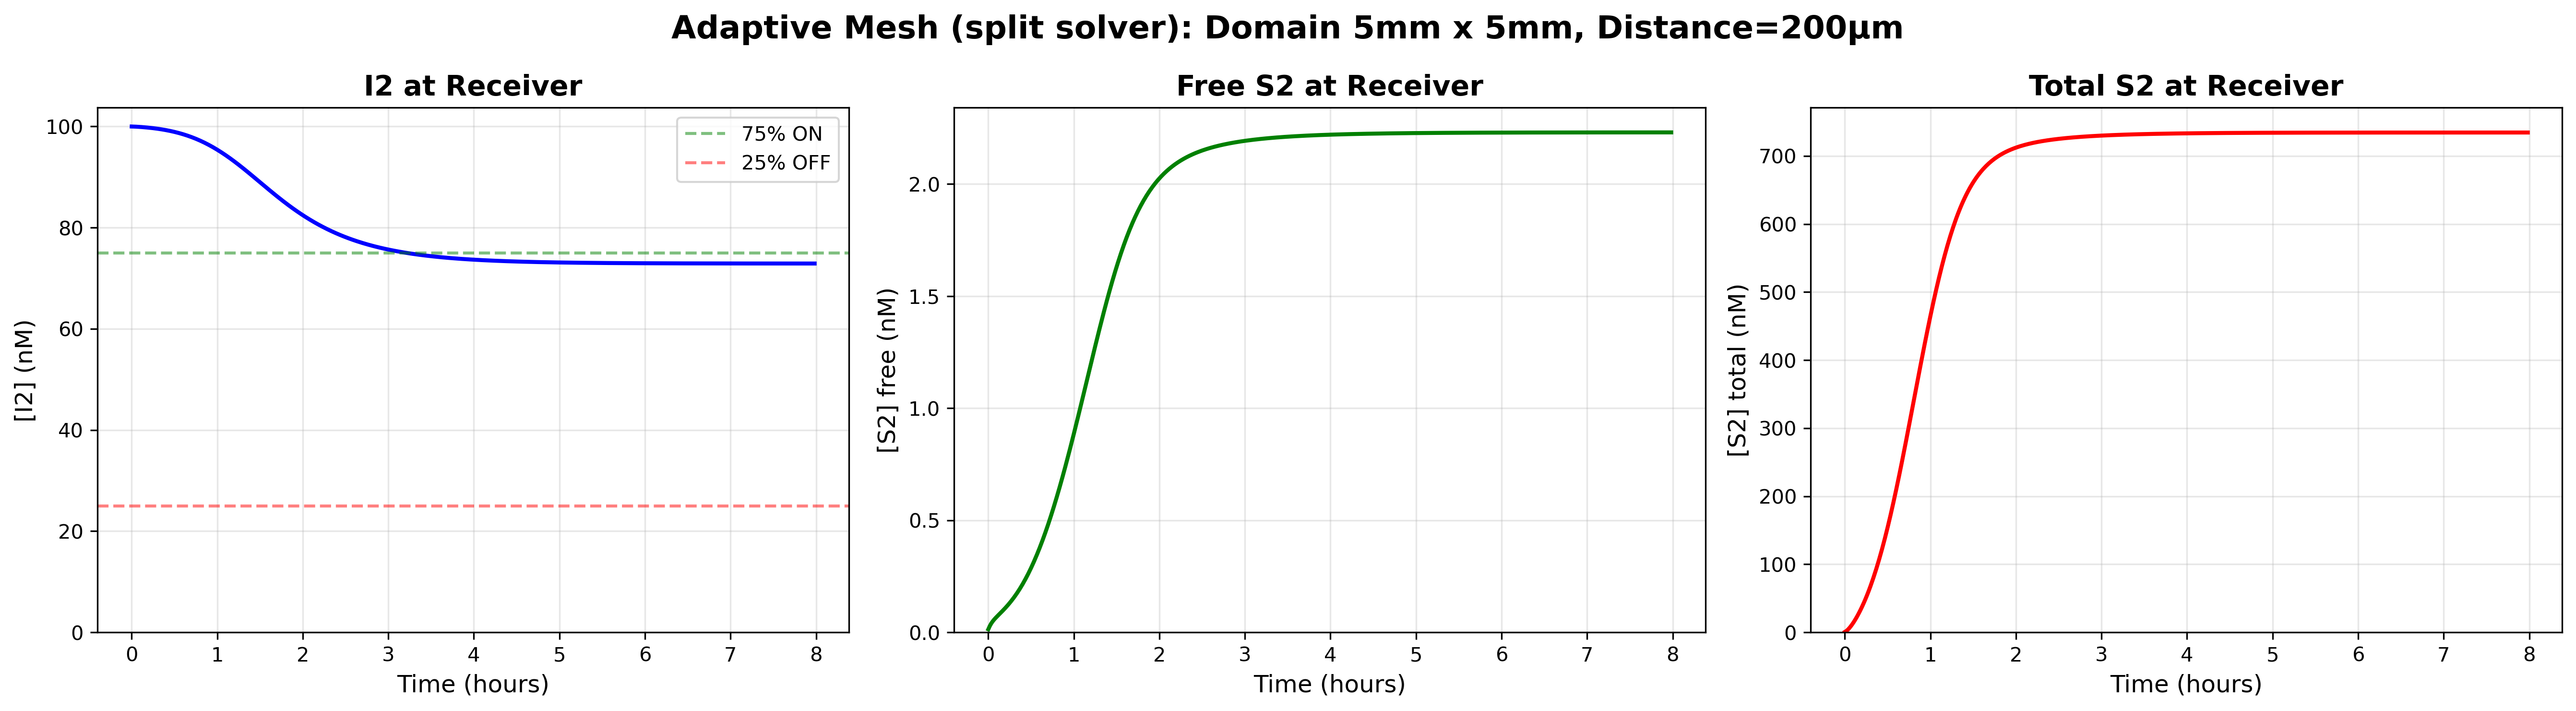

Data behind this chart, as committed beside it:
Time (hours), I2 (nM), S2_free (nM), S2_total (nM)
0.0, 100, 0.01356, 0.6564
0.01667, 99.99, 0.02769, 1.97
0.03333, 99.98, 0.03914, 3.795
0.05, 99.96, 0.04841, 6.018
0.06667, 99.95, 0.05632, 8.565
0.08333, 99.93, 0.06343, 11.39
0.1, 99.91, 0.0701, 14.46
0.1167, 99.89, 0.07654, 17.77
0.1333, 99.87, 0.0829, 21.29
0.15, 99.84, 0.08929, 25.03
0.1667, 99.82, 0.09577, 28.98
0.1833, 99.79, 0.1024, 33.13
0.2, 99.76, 0.1092, 37.5
0.2167, 99.73, 0.1163, 42.07
0.2333, 99.7, 0.1235, 46.86
0.25, 99.67, 0.1311, 51.87
0.2667, 99.63, 0.139, 57.09
0.2833, 99.6, 0.1471, 62.53
0.3, 99.56, 0.1556, 68.2
0.3167, 99.52, 0.1645, 74.1
0.3333, 99.47, 0.1737, 80.23
0.35, 99.43, 0.1832, 86.59
0.3667, 99.38, 0.1932, 93.18
0.3833, 99.33, 0.2035, 100
0.4, 99.28, 0.2142, 107.1
0.4167, 99.23, 0.2254, 114.4
0.4333, 99.17, 0.2369, 121.9
0.45, 99.12, 0.2489, 129.7
0.4667, 99.06, 0.2613, 137.7
0.4833, 98.99, 0.2742, 146
0.5, 98.93, 0.2875, 154.5
0.5167, 98.86, 0.3012, 163.2
0.5333, 98.79, 0.3153, 172.1
0.55, 98.71, 0.33, 181.2
0.5667, 98.63, 0.345, 190.6
0.5833, 98.55, 0.3606, 200.1
0.6, 98.47, 0.3765, 209.9
0.6167, 98.38, 0.393, 219.8
0.6333, 98.29, 0.4099, 229.9
0.65, 98.2, 0.4272, 240.1
0.6667, 98.1, 0.445, 250.5
0.6833, 98, 0.4632, 261
0.7, 97.9, 0.4819, 271.6
0.7167, 97.79, 0.5011, 282.4
0.7333, 97.68, 0.5206, 293.2
0.75, 97.57, 0.5406, 304.1
0.7667, 97.45, 0.561, 315
0.7833, 97.33, 0.5819, 326
0.8, 97.2, 0.6031, 337
0.8167, 97.07, 0.6248, 348.1
0.8333, 96.94, 0.6468, 359.1
0.85, 96.8, 0.6692, 370.1
0.8667, 96.66, 0.692, 381
0.8833, 96.52, 0.7151, 391.9
0.9, 96.37, 0.7386, 402.7
0.9167, 96.22, 0.7624, 413.4
0.9333, 96.06, 0.7865, 424
0.95, 95.9, 0.8109, 434.5
0.9667, 95.74, 0.8356, 444.8
0.9833, 95.57, 0.8605, 455
... 420 more rows
